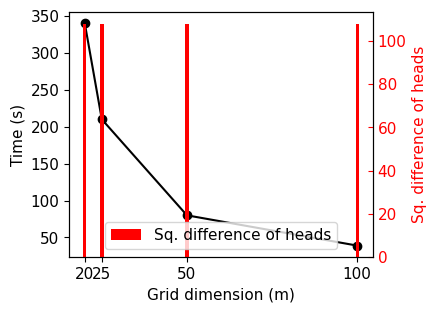

Recreate this plot in Python.
from matplotlib import rcParams
rcParams['font.size'] = 11
rcParams['font.sans-serif'] = ['Arial']
import matplotlib.pyplot as plt
import pandas as pd
from scipy import stats
import numpy as np
#
indx     = [1, 2, 3, 4]
times    = [340, 210, 80, 39]
gridsize = [20, 25, 50, 100]
sqheads  = [108.02, 108.10, 108.10, 108.10]

fig, ax1 = plt.subplots(figsize=(4.5, 3.25)) 
ax1.plot(gridsize, times, '-o', color='k')
ax1.set_xticks([20, 25, 50, 100])
ax1.set_xlabel('Grid dimension (m)')
ax1.set_ylabel('Time (s)')
ax1.tick_params('y', colors='k')

# Second axis
ax2 = ax1.twinx()
ax2.bar(gridsize, sqheads, width=1.0, color='red', label='Sq. difference of heads')
ax2.set_ylabel('Sq. difference of heads', color='r')
ax2.tick_params('y', colors='r')
ax2.legend()
plt.tick_params(axis='both', which='major', direction='in', right=True, top=True)

fig.tight_layout()
plt.show()
fig.savefig('grd_refinement.pdf', dpi=300, bbox_inches='tight')
fig.savefig('grd_refinement.png', dpi=300, bbox_inches='tight')
plt.close(fig)
    
    
    
    
    
    
    
    
    
    
